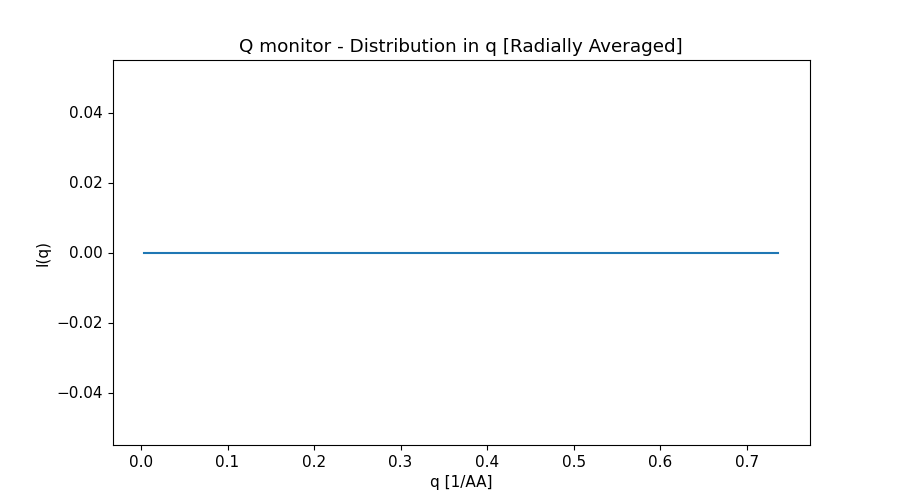

The data file committed next to this chart (first rows):
x_axis, Intensity, Error
3.701717599999999973e-03, 0.000000000000000000e+00, 0.000000000000000000e+00
1.110515280000000035e-02, 0.000000000000000000e+00, 0.000000000000000000e+00
1.850858799999999943e-02, 0.000000000000000000e+00, 0.000000000000000000e+00
2.591202319999999851e-02, 0.000000000000000000e+00, 0.000000000000000000e+00
3.331545839999999759e-02, 0.000000000000000000e+00, 0.000000000000000000e+00
4.071889358999999931e-02, 0.000000000000000000e+00, 0.000000000000000000e+00
4.812232879000000185e-02, 0.000000000000000000e+00, 0.000000000000000000e+00
5.552576398999999746e-02, 0.000000000000000000e+00, 0.000000000000000000e+00
6.292919918999999307e-02, 0.000000000000000000e+00, 0.000000000000000000e+00
7.033263438999999562e-02, 0.000000000000000000e+00, 0.000000000000000000e+00
7.773606958999999816e-02, 0.000000000000000000e+00, 0.000000000000000000e+00
8.513950479000000071e-02, 0.000000000000000000e+00, 0.000000000000000000e+00
9.254293999000000326e-02, 0.000000000000000000e+00, 0.000000000000000000e+00
9.994637519000000581e-02, 0.000000000000000000e+00, 0.000000000000000000e+00
1.073498103999999953e-01, 0.000000000000000000e+00, 0.000000000000000000e+00
1.147532455999999979e-01, 0.000000000000000000e+00, 0.000000000000000000e+00
1.221566808000000004e-01, 0.000000000000000000e+00, 0.000000000000000000e+00
1.295601160000000029e-01, 0.000000000000000000e+00, 0.000000000000000000e+00
1.369635512000000055e-01, 0.000000000000000000e+00, 0.000000000000000000e+00
1.443669864000000080e-01, 0.000000000000000000e+00, 0.000000000000000000e+00
1.517704216000000106e-01, 0.000000000000000000e+00, 0.000000000000000000e+00
1.591738568000000131e-01, 0.000000000000000000e+00, 0.000000000000000000e+00
1.665772919999999879e-01, 0.000000000000000000e+00, 0.000000000000000000e+00
1.739807271999999905e-01, 0.000000000000000000e+00, 0.000000000000000000e+00
1.813841623999999930e-01, 0.000000000000000000e+00, 0.000000000000000000e+00
1.887875975999999956e-01, 0.000000000000000000e+00, 0.000000000000000000e+00
1.961910327999999981e-01, 0.000000000000000000e+00, 0.000000000000000000e+00
2.035944680000000007e-01, 0.000000000000000000e+00, 0.000000000000000000e+00
2.109979032000000032e-01, 0.000000000000000000e+00, 0.000000000000000000e+00
2.184013384000000058e-01, 0.000000000000000000e+00, 0.000000000000000000e+00
2.258047736000000083e-01, 0.000000000000000000e+00, 0.000000000000000000e+00
2.332082088000000109e-01, 0.000000000000000000e+00, 0.000000000000000000e+00
2.406116440000000134e-01, 0.000000000000000000e+00, 0.000000000000000000e+00
2.480150791999999882e-01, 0.000000000000000000e+00, 0.000000000000000000e+00
2.554185144000000185e-01, 0.000000000000000000e+00, 0.000000000000000000e+00
2.628219495999999933e-01, 0.000000000000000000e+00, 0.000000000000000000e+00
2.702253848000000236e-01, 0.000000000000000000e+00, 0.000000000000000000e+00
2.776288199999999984e-01, 0.000000000000000000e+00, 0.000000000000000000e+00
2.850322551999999732e-01, 0.000000000000000000e+00, 0.000000000000000000e+00
2.924356904000000035e-01, 0.000000000000000000e+00, 0.000000000000000000e+00
2.998391255999999783e-01, 0.000000000000000000e+00, 0.000000000000000000e+00
3.072425608000000086e-01, 0.000000000000000000e+00, 0.000000000000000000e+00
3.146459959999999834e-01, 0.000000000000000000e+00, 0.000000000000000000e+00
3.220494312000000137e-01, 0.000000000000000000e+00, 0.000000000000000000e+00
3.294528663999999885e-01, 0.000000000000000000e+00, 0.000000000000000000e+00
3.368563016000000188e-01, 0.000000000000000000e+00, 0.000000000000000000e+00
3.442597367999999936e-01, 0.000000000000000000e+00, 0.000000000000000000e+00
3.516631720000000239e-01, 0.000000000000000000e+00, 0.000000000000000000e+00
3.590666071999999986e-01, 0.000000000000000000e+00, 0.000000000000000000e+00
3.664700423999999734e-01, 0.000000000000000000e+00, 0.000000000000000000e+00
3.738734776000000037e-01, 0.000000000000000000e+00, 0.000000000000000000e+00
3.812769127000000258e-01, 0.000000000000000000e+00, 0.000000000000000000e+00
3.886803479000000006e-01, 0.000000000000000000e+00, 0.000000000000000000e+00
3.960837830999999754e-01, 0.000000000000000000e+00, 0.000000000000000000e+00
4.034872183000000057e-01, 0.000000000000000000e+00, 0.000000000000000000e+00
4.108906534999999804e-01, 0.000000000000000000e+00, 0.000000000000000000e+00
4.182940887000000107e-01, 0.000000000000000000e+00, 0.000000000000000000e+00
4.256975238999999855e-01, 0.000000000000000000e+00, 0.000000000000000000e+00
4.331009591000000158e-01, 0.000000000000000000e+00, 0.000000000000000000e+00
4.405043942999999906e-01, 0.000000000000000000e+00, 0.000000000000000000e+00
... 40 more rows
